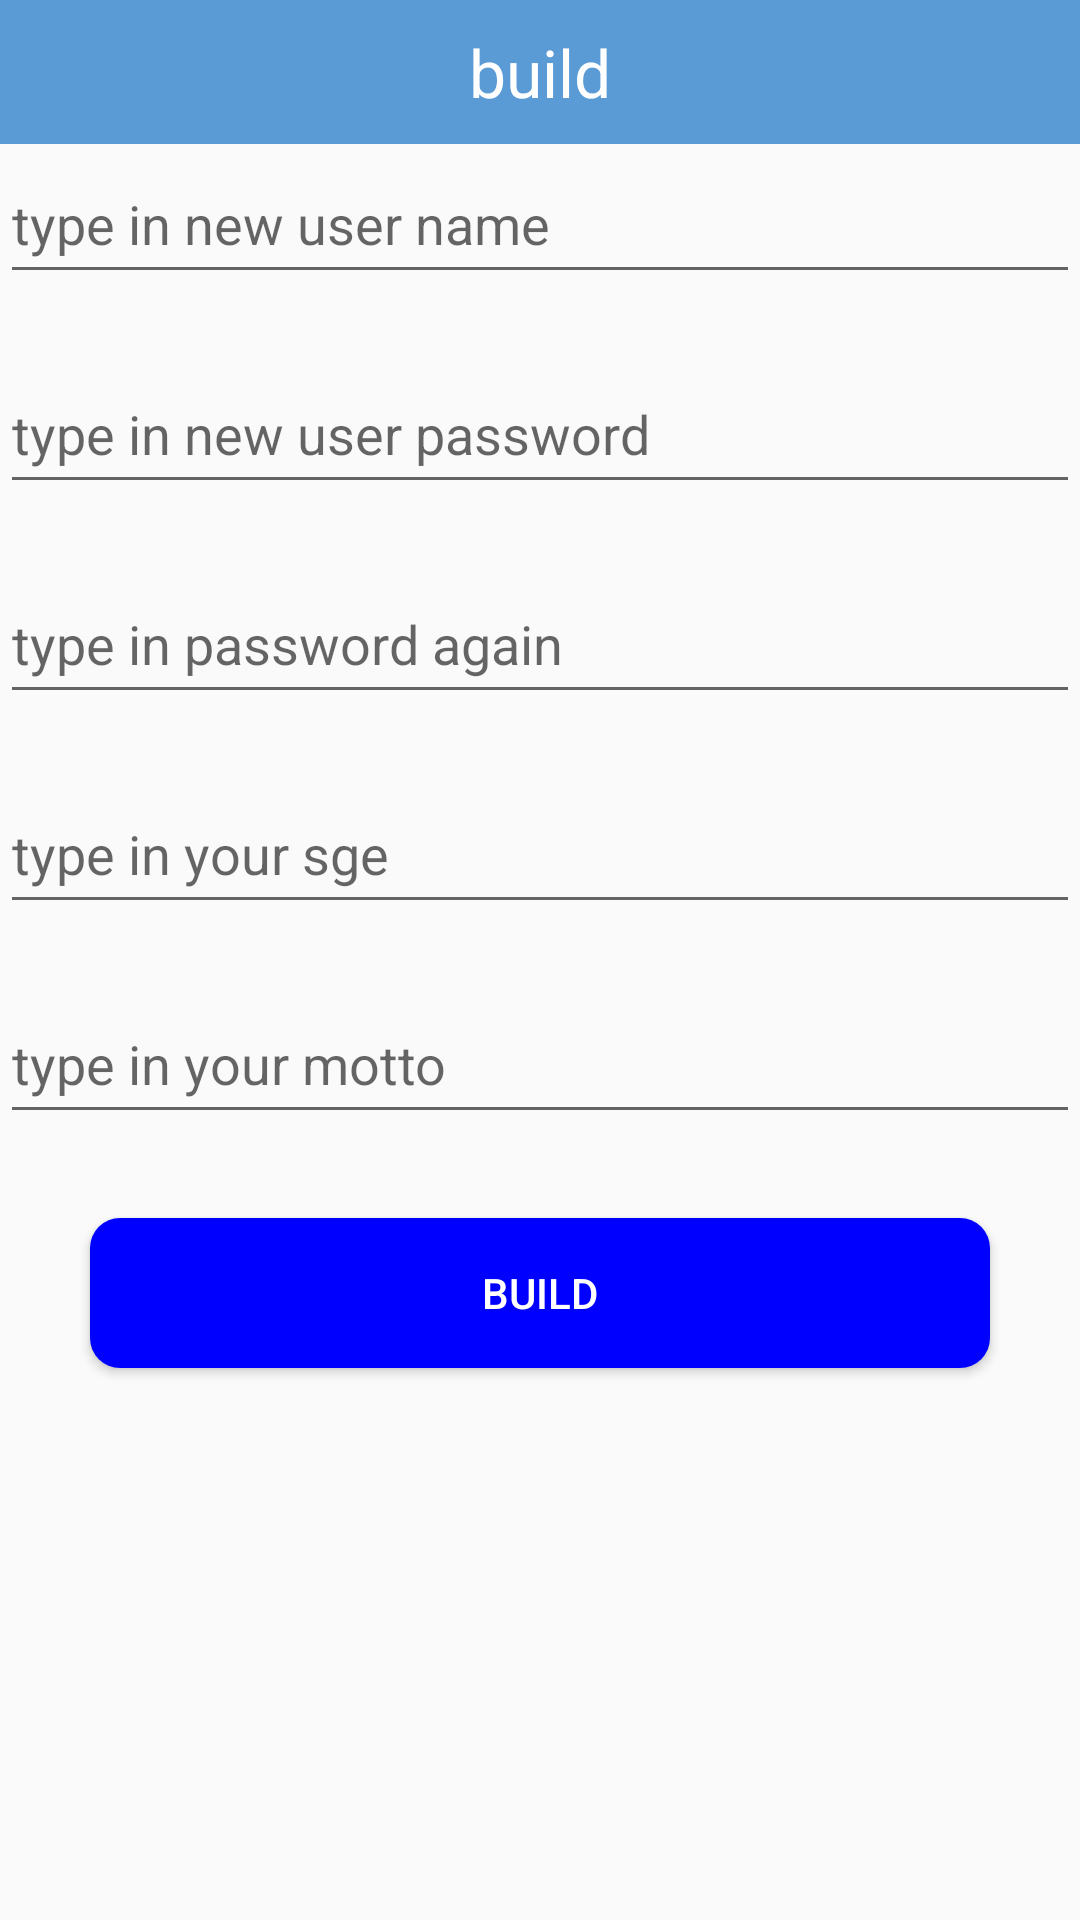

Reconstruct the res/layout file that produces this screen, plus the resources it refers to.
<!-- AndroidManifest.xml: application theme AppTheme -->
<!-- res/layout/activity_build_.xml -->
<?xml version="1.0" encoding="utf-8"?>
<RelativeLayout xmlns:android="http://schemas.android.com/apk/res/android"
    xmlns:tools="http://schemas.android.com/tools"
    android:layout_width="match_parent"
    android:layout_height="match_parent"
    tools:context="com.swpuiot.qq2018.Build_Activity">
    <LinearLayout
        android:id="@+id/btn_bilduser"
        android:layout_width="match_parent"
        android:layout_height="48dp"
        android:background="@drawable/image_background"
        >
        <TextView
            android:id="@+id/buid_title"
            android:layout_width="match_parent"
            android:layout_height="48dp"
            android:text="@string/btn_build_text"
            android:gravity="center"
            android:textSize="22sp"
            android:textColor="#fff"
            />

    </LinearLayout>


    <EditText
        android:id="@+id/text_new_username"
        android:layout_width="match_parent"
        android:layout_height="50dp"
        android:layout_below="@+id/btn_bilduser"
        android:hint="@string/newuser_name_text"
        />
    <EditText
        android:id="@+id/text_new_userpassword"
        android:layout_below="@+id/text_new_username"
        android:layout_width="match_parent"
        android:inputType="textPassword"
        android:layout_marginTop="20dp"
        android:layout_height="50dp"
        android:hint="@string/newuser_password_text"/>
    <EditText
        android:id="@+id/text_reinport_password"
        android:layout_width="match_parent"
        android:layout_height="50dp"
        android:layout_marginTop="20dp"
        android:inputType="textPassword"
        android:layout_below="@+id/text_new_userpassword"
        android:hint="@string/new_password_text"/>
    <EditText
        android:id="@+id/text_age"
        android:layout_width="match_parent"
        android:layout_height="50dp"
        android:layout_marginTop="20dp"
        android:layout_below="@+id/text_reinport_password"
        android:hint="@string/age_text"/>
    <EditText
        android:id="@+id/text_motto"
        android:layout_width="match_parent"
        android:layout_height="50dp"
        android:layout_marginTop="20dp"
        android:layout_below="@+id/text_age"
        android:hint="@string/motto_text"/>
    <Button
        android:id="@+id/btn_build"
        android:layout_width="300dp"
        android:layout_height="50dp"
        android:layout_marginTop="28dp"
        android:background="@drawable/editshape"
        android:text="@string/btn_build_text"
        android:layout_below="@+id/text_motto"
        android:textColor="#ffffff"
        android:layout_centerHorizontal="true" />

</RelativeLayout>
<!-- resources referenced by this layout -->
<resources>
  <!-- drawable editshape (drawable) -->
  <?xml version="1.0" encoding="utf-8"?>
  <shape xmlns:android="http://schemas.android.com/apk/res/android">
      <corners
          android:bottomLeftRadius="10dp"
          android:bottomRightRadius="10dp"
          android:topLeftRadius="10dp"
          android:topRightRadius="10dp" />
      <gradient
          android:startColor="#0000ff"
          android:endColor="#0000ff"
          android:centerColor="#0000ff"
  
          />
  
  </shape>
  <!-- drawable image_background: png bitmap (drawable, 164 bytes) -->
  <string name="age_text">type in your sge</string>
  <string name="btn_build_text">build</string>
  <string name="motto_text">type in your motto</string>
  <string name="new_password_text">type in password again</string>
  <string name="newuser_name_text">type in new user name</string>
  <string name="newuser_password_text">type in new user password</string>
  <style name="AppTheme" parent="Theme.AppCompat.Light.DarkActionBar">
          
      </style>
</resources>
